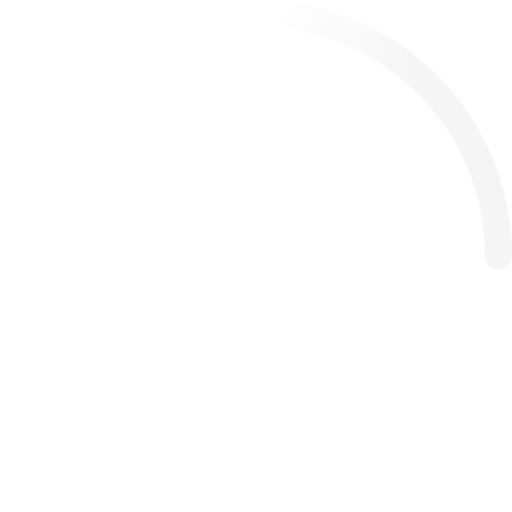
t = 0.00 s
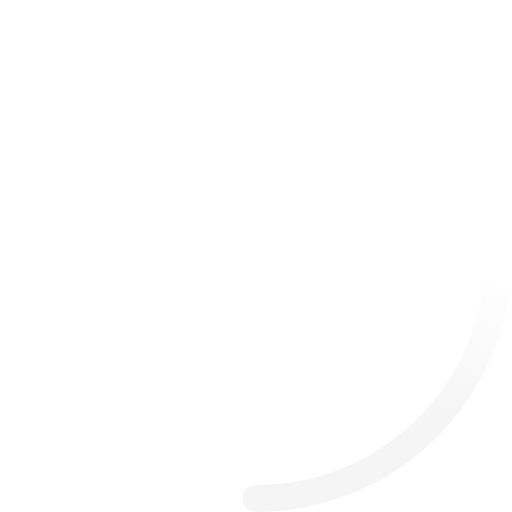
t = 0.23 s
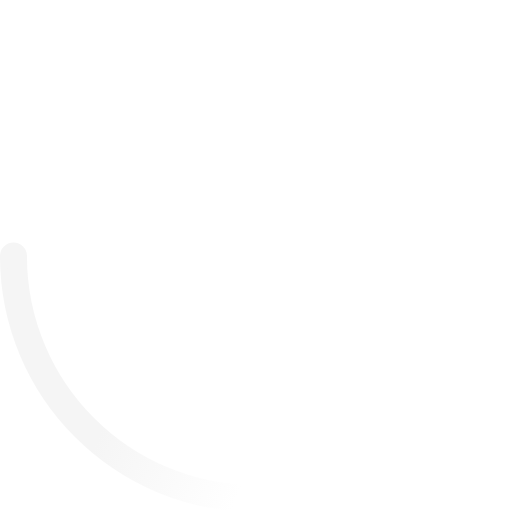
t = 0.45 s
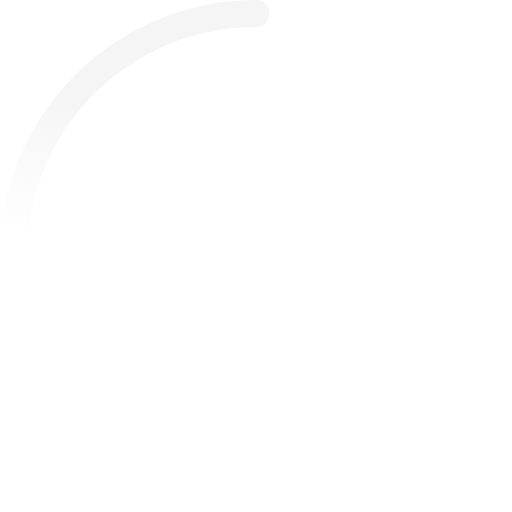
t = 0.68 s

The animated SVG that drew these frames (rendered in a browser with its animation timeline set to each time). Animation: 2 SMIL elements (animateTransform=2); one cycle of 0.90 s, repeats indefinitely.

<!-- By Sam Herbert (@sherb), for everyone. More @ http://goo.gl/7AJzbL -->
<svg width="38" height="38" viewBox="0 0 38 38" xmlns="http://www.w3.org/2000/svg">
    <defs>
        <linearGradient x1="8.042%" y1="0%" x2="65.682%" y2="23.865%" id="a">
            <stop stop-color="#f5f5f5" stop-opacity="0" offset="0%"/>
            <stop stop-color="#f5f5f5" stop-opacity=".631" offset="63.146%"/>
            <stop stop-color="#f5f5f5" offset="100%"/>
        </linearGradient>
    </defs>
    <g fill="none" fill-rule="evenodd">
        <g transform="translate(1 1)">
            <path d="M36 18c0-9.94-8.06-18-18-18" id="Oval-2" stroke="url(#a)" stroke-width="2">
                <animateTransform
                    attributeName="transform"
                    type="rotate"
                    from="0 18 18"
                    to="360 18 18"
                    dur="0.9s"
                    repeatCount="indefinite" />
            </path>
            <circle fill="#f5f5f5" cx="36" cy="18" r="1">
                <animateTransform
                    attributeName="transform"
                    type="rotate"
                    from="0 18 18"
                    to="360 18 18"
                    dur="0.9s"
                    repeatCount="indefinite" />
            </circle>
        </g>
    </g>
</svg>
